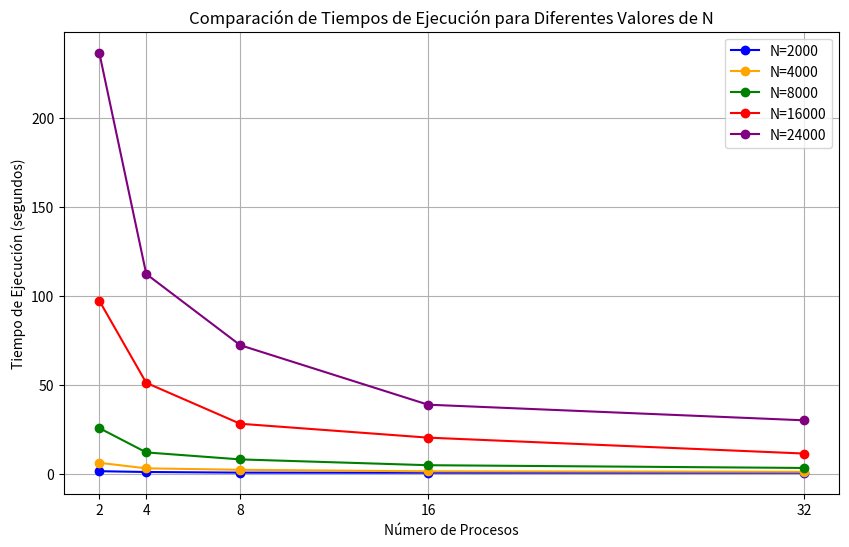

Recreate this plot in Python.
import matplotlib.pyplot as plt
import numpy as np
p= [2,4,8,16,32]

t_N_2000=[1.4485, 0.9934, 0.6422, 0.5857, 0.5871]
t_N_4000=[6.1682, 3.0465, 2.2287, 1.3701, 1.1308]
t_N_8000=[25.6961, 12.0100, 8.0772, 4.8119, 3.2655]
t_N_16000=[97.3506, 51.1366, 28.1262, 20.3178, 11.3774]
t_N_24000=[236.7852, 112.3368, 72.3130, 38.8428, 30.0642]

plt.figure(figsize=(10, 6))
plt.plot(p, t_N_2000, marker='o', label='N=2000', color='blue')
plt.plot(p, t_N_4000, marker='o', label='N=4000', color='orange')
plt.plot(p, t_N_8000, marker='o', label='N=8000', color='green')
plt.plot(p, t_N_16000, marker='o', label='N=16000', color='red')
plt.plot(p, t_N_24000, marker='o', label='N=24000', color='purple')
plt.title('Comparación de Tiempos de Ejecución para Diferentes Valores de N')
plt.xlabel('Número de Procesos')
plt.ylabel('Tiempo de Ejecución (segundos)')
plt.xticks(p)
plt.legend()
plt.grid()
plt.show()
#plt.savefig('grafica_time_comp_comm_code2.png')